5-way image classification set "augmented" from GitHub (AtulV2/Industrial_Surface_Defect_Classification); label vocabulary: crazing, inclusion, pitted surface, rolled-in scale, scratches.

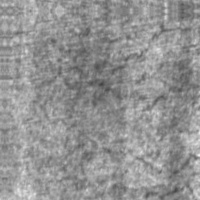
Label: crazing

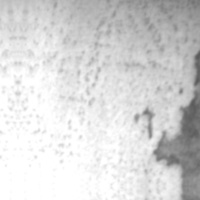
Label: pitted surface

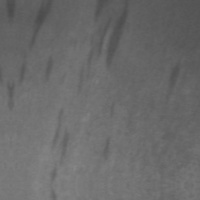
Label: inclusion

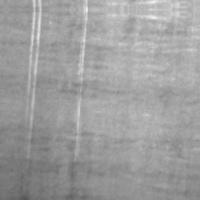
Label: scratches

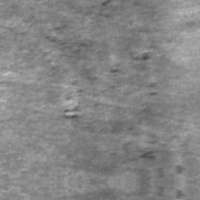
Label: rolled-in scale

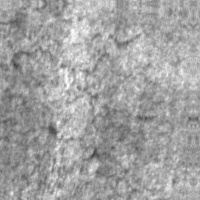
Label: crazing
